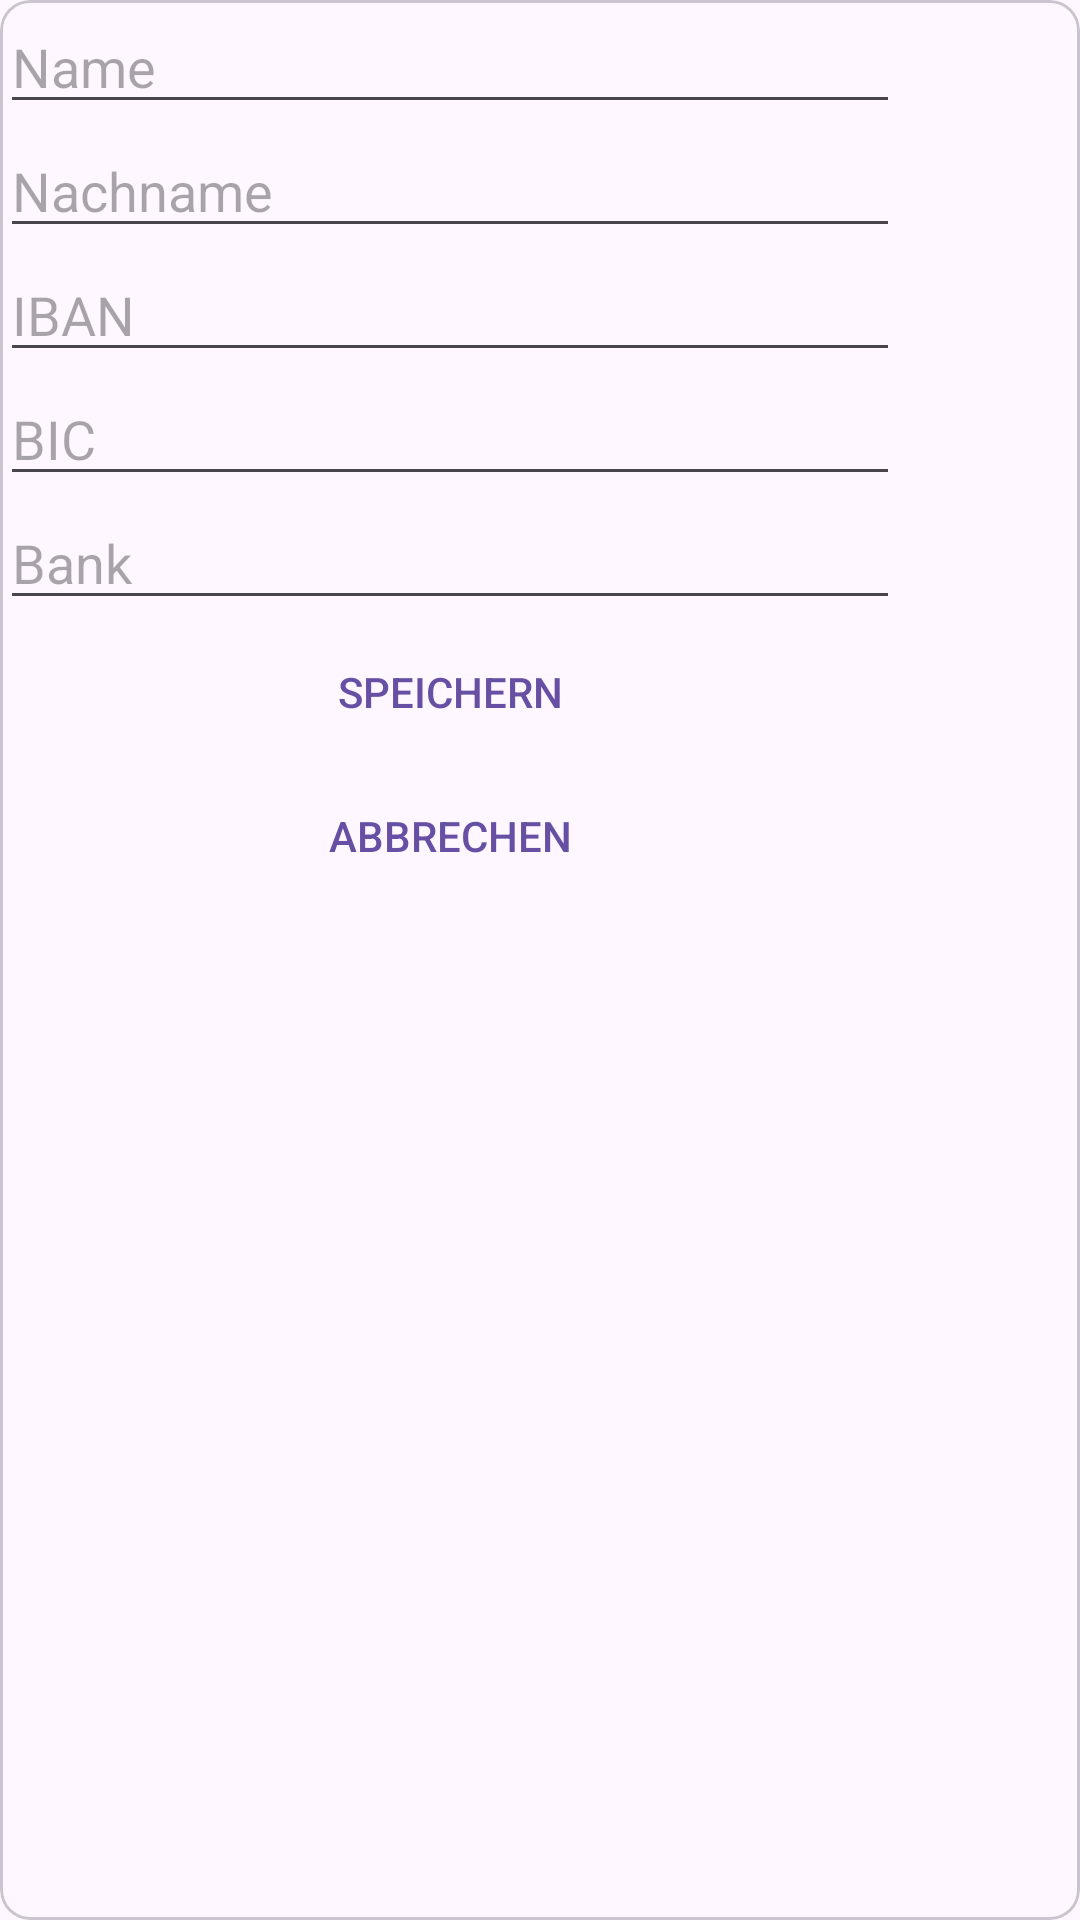

Layout XML and referenced resources for this Android screen:
<!-- AndroidManifest.xml: application theme Theme.Goy -->
<!-- res/layout/get_personal_data_view.xml -->
<?xml version="1.0" encoding="utf-8"?>
<com.google.android.material.card.MaterialCardView xmlns:android="http://schemas.android.com/apk/res/android"
    android:layout_width="match_parent"
    android:layout_height="match_parent"
    xmlns:app="http://schemas.android.com/apk/res-auto"
    app:cardCornerRadius="10dp">

    <LinearLayout
        android:layout_width="300dp"
        android:layout_height="match_parent"
        android:orientation="vertical"
        android:layout_gravity="top|start">

        <EditText
            android:id="@+id/create_name"
            android:layout_width="match_parent"
            android:layout_height="wrap_content"
            android:hint="Name"/>

        <EditText
            android:id="@+id/create_surname"
            android:layout_width="match_parent"
            android:layout_height="wrap_content"
            android:hint="Nachname"/>

        <EditText
            android:id="@+id/create_iban"
            android:layout_width="match_parent"
            android:layout_height="wrap_content"
            android:hint="IBAN"/>

        <EditText
            android:id="@+id/create_bic"
            android:layout_width="match_parent"
            android:layout_height="wrap_content"
            android:hint="BIC"/>

        <EditText
            android:id="@+id/create_bank"
            android:layout_width="match_parent"
            android:layout_height="wrap_content"
            android:hint="Bank"/>

        <Button
            android:id="@+id/create_save"
            android:layout_width="match_parent"
            android:layout_height="wrap_content"
            android:background="@android:color/transparent"
            android:text="Speichern"
            android:textColor="?attr/colorPrimary"/>

        <Button
            android:id="@+id/create_cancel"
            android:layout_width="match_parent"
            android:layout_height="wrap_content"
            android:background="@android:color/transparent"
            android:textColor="?attr/colorPrimary"
            android:text="Abbrechen"/>

    </LinearLayout>

</com.google.android.material.card.MaterialCardView>
<!-- resources referenced by this layout -->
<resources>
  <style name="Theme.Goy" parent="Theme.Material3.DayNight.NoActionBar">
          
          <item name="colorPrimary">@color/md_theme_light_primary</item>
          <item name="colorOnPrimary">@color/md_theme_light_onPrimary</item>
          
          <item name="colorSecondary">@color/material_dynamic_secondary40</item>
          <item name="colorOnSecondary">@color/md_theme_dark_onSecondary</item>
          <item name="background">@color/material_dynamic_secondary60</item>
          
          <item name="android:statusBarColor">@color/material_dynamic_secondary40</item>
          
  
          <item name="android:windowContentTransitions">true</item>
          <item name="android:windowSharedElementEnterTransition">@android:transition/move</item>
          <item name="android:windowSharedElementExitTransition">@android:transition/move</item>
      </style>
  <color name="md_theme_light_primary">#6750A4</color>
  <color name="md_theme_light_onPrimary">#FFFFFF</color>
  <color name="md_theme_dark_onSecondary">#332D41</color>
</resources>
